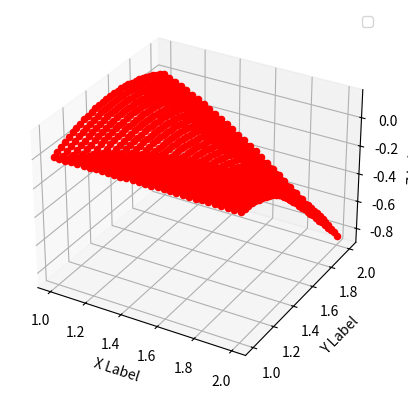

Generate this figure with matplotlib:
import scipy.integrate as integrate
import matplotlib.pyplot as plt
from mpl_toolkits.mplot3d import Axes3D
import numpy as np
from matplotlib import cm

def phi(x):
    return (-x*x+x)/2


def f(x):
    return x


def g(t):
    return 1+t


def rho(x):
    return 3*x

def getSolution(x,t):
    return solution[round(x)][round(t)]
                    
def getPsi(x):
    return psi[round(x)]

L = 1
count = 30
h = L / count
solution = [[0]*(count+1) for i in range(count+1)]
psi = [0] * (count+1)

def solveDirectProblem():
    for i in range(count+1):
        for j in range(count+1):
            if(i <= j):
                x = j * h;
                t = i * h;
                solution[i][j] = phi(x-t) - integrate.quad(lambda z: f(z)*g(t-x+z), x-t, x)[0]
    
    for tau in range(100):
        for i in range(count+1):
            t = i * h
            psi[i] = psi[i] + integrate.quad(lambda s: rho(s)*getSolution(s,t), t, 1)[0]
            psi[i] = psi[i] - integrate.dblquad(lambda n, s: rho(s)*f(n)*g(t-s+n), 0, t, lambda s: 0, lambda s: s)[0]
            psi[i] = psi[i] + integrate.quad(lambda s: rho(s)*getPsi(t-s), 0, t)[0]

    for i in range(count+1):
        for j in range(count+1):
            if(i > j):
                x = j * h;
                t = i * h;
                solution[i][j] = getPsi(t-x) - integrate.quad(lambda z: f(z)*g(t-x+z), 0, x)[0]
          
                
                 
                          
                
solveDirectProblem()

fig = plt.figure()
ax = fig.add_subplot(111, projection='3d')

plt.grid(True)

#plt.ylim((0.0, 1.0))
#plt.xlim((0, 0.5))
#ax.plot(solution, split_y, color='b', label='y')
for i in range(count+1):
    for j in range(count+1):
        ax.scatter(i/count+1, j/count+1, solution[i][j], c='r', marker='o')
#ax.plot(k1_array, x_array, color='r', label='x')
ax.set_xlabel('X Label')
ax.set_ylabel('Y Label')
ax.set_zlabel('Z Label')

plt.legend()
plt.show()

            


